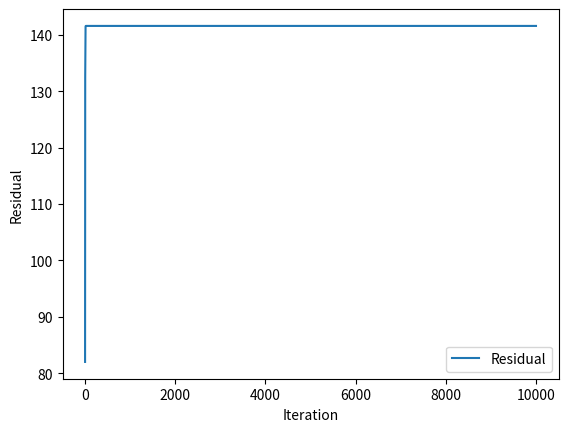

Write Python code to recreate this figure.
import numpy as np
import matplotlib.pyplot as plt


def create_sensing_matrix(m, n):
    # Generate a complex normal distribution with mean 0 and standard deviation 1
    real_part = np.random.normal(loc=0, scale=1, size=(m, n))
    imag_part = np.random.normal(loc=0, scale=1, size=(m, n))

    # Combine real and imaginary parts to create a complex matrix
    sensing_matrix = real_part + 1j * imag_part

    return sensing_matrix


def proj_A(A, y):
    # Calculate the conjugate transpose (Hermitian transpose) of A
    A_dagger = np.conjugate(A.T)

    # Calculate the projection PA(y) = AA†y
    projection = np.dot(A, np.dot(A_dagger, y))

    return projection


def proj_B(b, y):
    # Calculate the point-wise product b * phase(y), where phase(y)[i] := y[i]/|y[i]|
    b_phase_y = b * np.divide(y, np.abs(y), where=(y != 0))

    return b_phase_y


def Projections_iteratively(A, x, b, max_iter=10000, tolerance=1e-6):
    m, n = A.shape

    # Generate an initial random complex vector y
    y_real = np.random.normal(loc=0, scale=1, size=m)
    y_imag = np.random.normal(loc=0, scale=1, size=m)
    y = y_real + 1j * y_imag

    residuals = []

    # Iterative projections
    for iteration in range(max_iter):
        # Print iteration progress
        print(f"\nIteration {iteration + 1}/{max_iter}")

        # Project y onto the set defined by proj_B
        y = proj_B(b, y)

        # # Print the result of the projection
        # print("\nProjection P_B(y):")
        # print(y)

        # Project y onto the set defined by proj_A
        y = proj_A(A, y)
        # # Print the result of the projection
        # print("\nProjection P_A(y):")
        # print(y)

        # Calculate the residual (change in y)
        residual = np.linalg.norm(y - proj_B(b, y))
        # print(f"residual: {residual}")
        residuals.append(residual)
        # Check convergence
        if residual < tolerance:
            print(f"Converged after {iteration + 1} iterations.")
            break

    # Plot residuals after the iterations
    plt.plot(residuals, label='Residual')
    plt.xlabel('Iteration')
    plt.ylabel('Residual')
    plt.legend()
    plt.show()

    # Print the final result
    print("\nFinal Resulting Vector |y|:")
    print(abs(y))
    return y


# Define the dimensions of the sensing matrix
m = 5  # Number of rows
n = 3  # Number of columns

# Create the sensing matrix
A = create_sensing_matrix(m, n)

# Print the resulting sensing matrix
print("Sensing Matrix A:")
print(A)

# Generate a random complex vector x
x_real = np.random.normal(loc=0, scale=1, size=n)
x_imag = np.random.normal(loc=0, scale=1, size=n)
x = x_real + 1j * x_imag

# Print the random complex vector x
print("\nRandom Vector x:")
print(x)

# Perform matrix multiplication A * x
result = np.dot(A, x)

# Print the result of the matrix multiplication
print("\nResult of A * x:")
print(result)

# Take the absolute value to obtain a real non-negative vector
b = np.abs(result)

# Print the resulting vector b
print("\nResulting Vector |Ax| = b:")
print(b)

# Perform iterative projections
resulting_vector = Projections_iteratively(A, x, b)
print("\nVector b:")
print(b)
